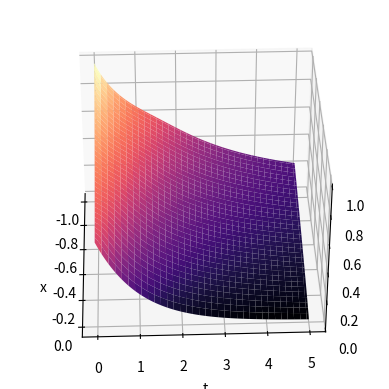
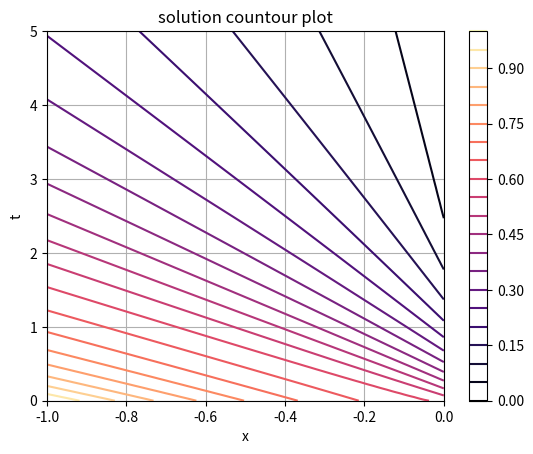
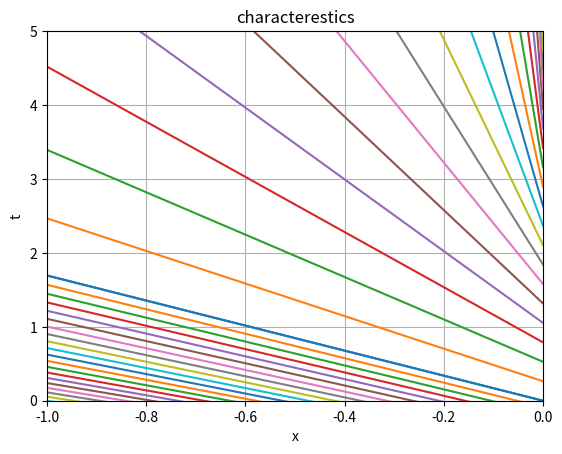

Write the Python code that produced these figures, in order.
import matplotlib as mpl
from mpl_toolkits.mplot3d import Axes3D
import numpy as np
import math
import matplotlib.pyplot as plt


'''
Программа решает однородные квазилинейные НКЗ
Вся задача содержится в phi,mu,f и выборе констант сетки,
все остальное универсально
'''
S=100
N=S
J=S
x1=0
x2=-1
t1=0
t2=5
h=(x2-x1)/N #h<0 is allowed
tau=(t2-t1)/J
epsilon=1e-9

def phi(x): #initial conditions
    return 2-4/math.pi*math.atan(x+2)

def mu(t): #boundary conditions
    return (2-4/math.pi*math.atan(2))/math.exp(t)

def f(v,y_xnext,y_tnext): #for iterative solver
    return (v-y_xnext)/tau-(v*v-y_tnext*y_tnext)/(2*h)

def f_prime(v):
    return 1/tau-v/h

#main
y=np.zeros((N+1,J+1)) #solution

#boundary
for j in range(J+1):
    y[0][j]=mu(t1+j*tau)
#initial
for n in range(N+1):
    y[n][0]=phi(x1+n*h)

for j in range(J):
    for n in range(N):
        #find y^{j+1}_{n+1}
        #set initial value for iterations
        v_cur=y[n][j+1]
        v_next=v_cur-f(v_cur,y[n+1][j],y[n][j+1])/f_prime(v_cur)
        v_prev=0.5*v_cur
        q=0
        while (abs((v_next-v_cur)/(1-q))>epsilon):
            #update v
            v_prev=v_cur
            v_cur=v_next
            v_next=v_cur-f(v_cur,y[n+1][j],y[n][j+1])/f_prime(v_cur)
            #update q
            q=(v_next-v_cur)/(v_cur-v_prev)
        y[n+1][j+1]=v_next

#display y
plt.figure(1)
axes=plt.axes(projection="3d")

x = np.linspace(x1,x2,N+1)#endpoint=true
t = np.linspace(t1,t2,J+1)

Xcoord_matr, Ycoord_matr = np.meshgrid(x, t,indexing='ij')

axes.plot_surface(Xcoord_matr, Ycoord_matr, y, cmap='magma')
axes.set_xlabel('x')
axes.set_ylabel('t')
axes.view_init(elev=36, azim=-2)

#display y in countour plot
plt.figure(2)
plt.contour(Xcoord_matr, Ycoord_matr, y, levels=20, cmap='magma')
plt.grid()
plt.colorbar()
plt.title("solution countour plot")
plt.xlabel('x')
plt.ylabel('t')

#plot characterestics
plt.figure(3)
plt.grid()
t_star_array=np.linspace(t1,t2,20)
x_star_array=np.linspace(x1,x2,20)
x_axes=np.linspace(x1,x2,300)
for t_star in t_star_array:
    plt.plot(x_axes,t_star-1/mu(t_star)*x_axes)
for x_star in x_star_array:
    plt.plot(x_axes,-1/phi(x_star)*x_axes+x_star/phi(x_star))
plt.xlim(min(x1,x2),max(x1,x2))
plt.ylim(t1,t2)
plt.title("characterestics")
plt.xlabel('x')
plt.ylabel('t')
#show all plots
plt.show()